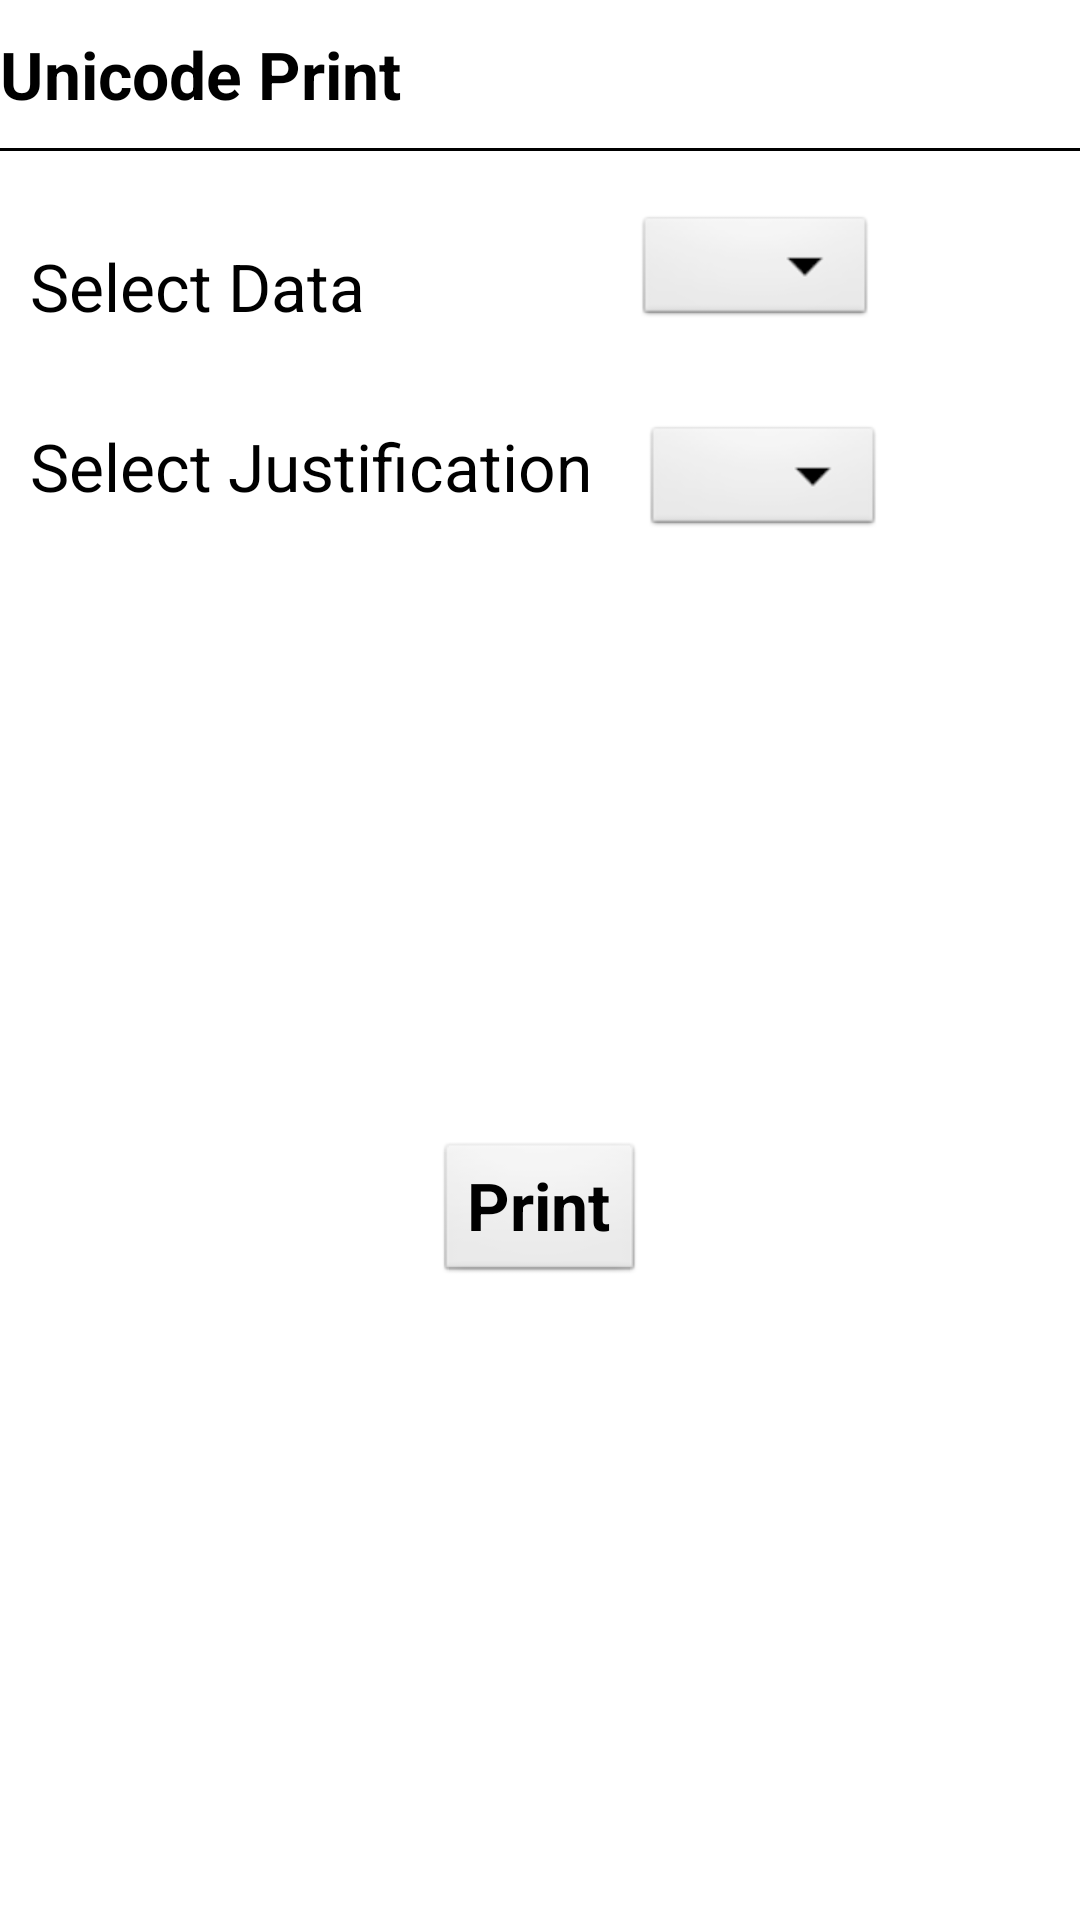

Here is an Android app screen rendered from its layout file. Give the layout XML and the strings, colors and styles it references.
<!-- AndroidManifest.xml: application theme AppTheme -->
<!-- res/layout/act_unicode.xml -->
<?xml version="1.0" encoding="utf-8"?>
<LinearLayout xmlns:android="http://schemas.android.com/apk/res/android"
    android:layout_width="fill_parent"
    android:layout_height="wrap_content"
   
    android:orientation="vertical" >

    <TextView
        android:id="@+id/tv_unicodecode"
        android:layout_width="299dp"
        android:layout_height="wrap_content"
        android:layout_marginBottom="10dp"
        android:layout_marginTop="10dp"
        android:gravity="left"
        android:text="Unicode Print"
        android:textAppearance="?android:attr/textAppearanceLarge"
        android:textStyle="bold" />

    <LinearLayout
        android:layout_width="match_parent"
        android:layout_height="1dp"
        android:background="#000000"
        android:orientation="vertical" >
    </LinearLayout>

     <LinearLayout
        android:id="@+id/ll_unilay"
        android:layout_width="wrap_content"
        android:layout_height="wrap_content"
        android:layout_marginBottom="10dp"
        android:orientation="horizontal" >

        <TextView
            android:id="@+id/edt_unicode"
            android:layout_width="wrap_content"
            android:layout_height="wrap_content"
            android:layout_gravity="center"
            android:layout_marginBottom="10dp"
            android:layout_marginLeft="10dp"
            android:layout_marginTop="20dp"
            android:text="Select Data"
            android:textAppearance="?android:attr/textAppearanceLarge" />

        <Spinner
            android:id="@+id/sp_SelectLanguage"
            android:layout_width="wrap_content"
            android:layout_height="40dp"
            android:layout_marginBottom="10dp"
            android:layout_marginLeft="90dp"
            android:layout_marginRight="2dp"
            android:layout_marginTop="20dp"
        
            android:spinnerMode="dropdown" />
    </LinearLayout>

    <LinearLayout
        android:id="@+id/ll_unilay1"
        android:layout_width="wrap_content"
        android:layout_height="wrap_content"
        android:layout_marginTop="10dp"
        android:orientation="horizontal" >

        <TextView
            android:id="@+id/edt_unicode1"
            android:layout_width="wrap_content"
            android:layout_height="wrap_content"
            android:layout_gravity="center"
            android:layout_marginBottom="10dp"
            android:layout_marginLeft="10dp"
            android:layout_marginRight="15dp"
            android:text="Select Justification"
            android:textAppearance="?android:attr/textAppearanceLarge" />

        <Spinner
            android:id="@+id/sp_SelectPosition"
            android:layout_width="wrap_content"
            android:layout_height="40dp"
            android:layout_marginBottom="10dp"
            android:layout_marginLeft="2dp"
            android:layout_marginRight="2dp"
            
            android:spinnerMode="dropdown" />
    </LinearLayout>

    <LinearLayout
        android:id="@+id/linearLayout123"
        android:layout_width="wrap_content"
        android:layout_height="80dp"
        android:layout_marginTop="30dp"
        android:visibility="invisible" 
        android:layout_gravity="center">

        <EditText
            android:id="@+id/custom_edt"
            android:layout_width="wrap_content"
            android:layout_height="fill_parent"
            android:layout_marginLeft="5dp"
           
            android:hint="Enter Text"
           
            android:layout_weight="1" 
            />

        <TextView
            android:id="@+id/textView1"
            android:layout_width="wrap_content"
            android:layout_height="wrap_content"
            android:text="" />

        <Button
            android:id="@+id/custom_btn"
            android:layout_width="wrap_content"
            android:layout_height="match_parent"
          
            android:onClick="visible"
            android:text="Confirm Data"
 
            android:textAppearance="?android:attr/textAppearanceLarge"
         
            android:layout_weight="1"
            android:paddingRight="5dp"
            
            android:textStyle="bold" />
    </LinearLayout>

<ScrollView
    android:id="@+id/scrlvw"
    android:layout_height="wrap_content"
    android:layout_width="wrap_content"
    android:layout_gravity="center" 
    android:scrollbars="vertical">
    <LinearLayout
        android:id="@+id/linearLayout456"
        android:layout_width="wrap_content"
        android:layout_height="wrap_content"
        android:visibility="invisible"
        android:layout_gravity="center" >

        <TextView
            android:id="@+id/tv_selectLang"
            android:layout_width="297dp"
            android:layout_height="60dp"
            android:layout_marginBottom="10dp"
            android:layout_marginLeft="10dp"
            android:layout_marginRight="10dp"
            android:layout_marginTop="10dp"
            android:textAppearance="?android:attr/textAppearanceLarge" />
    </LinearLayout>
</ScrollView>
    <Button
        android:id="@+id/btn_unicodeprnttt"
        android:layout_width="wrap_content"
        android:layout_height="wrap_content"
        android:layout_gravity="center"
       
        android:text="Print"
        android:textAppearance="?android:attr/textAppearanceLarge"
       
        android:textStyle="bold" />

</LinearLayout>
<!-- resources referenced by this layout -->
<resources>
  <style name="AppTheme" parent="AppBaseTheme">
  		
  	</style>
  <style name="AppBaseTheme" parent="android:Theme.Light">
  	    
  		
  	</style>
</resources>
